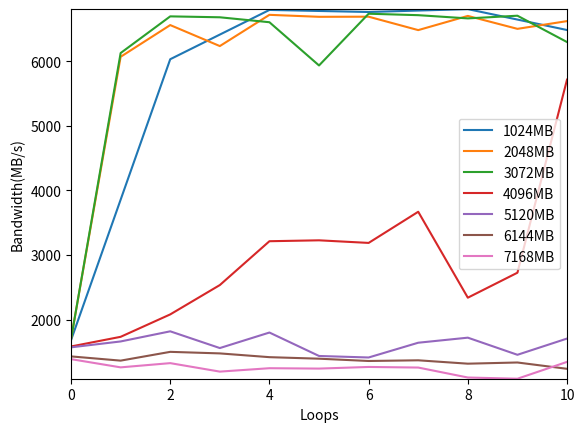

The script that saved this image:
#! /usr/bin/env python3

import matplotlib.pyplot as plt
import numpy as np

x = np.arange(1, 8)
y = [6612.26, 6697.85, 6686.41, 3200.40, 1776.97, 1519.04, 1369.94]
fig = plt.figure()
plt.plot(x, y, marker='o', color='orange')
plt.margins(0)
plt.xlabel('Size of memory(1000 MB)')
plt.ylabel('Average bandwidth(MB/s)')
plt.savefig('bandwidth.png', dpi=227)
plt.clf()

x1 = np.arange(0, 11, 2)
y1 = [1680.19, 6032.19, 6795.72, 6763.85, 6808.33, 6484.74]

x2 = np.arange(11)
y2 = [1699.95, 6069.69, 6561.22, 6235.97, 6719.88,
      6689.27, 6691.02, 6483.23, 6703.02, 6502.76, 6622.51]
y3 = [1696.53, 6127.96, 6696.09, 6681.92, 6605.30,
      5935.54, 6736.97, 6714.58, 6664.68, 6706.24, 6298.27]
y4 = [1582.62, 1732.12, 2079.41, 2533.84, 3213.06,
      3227.01, 3186.77, 3669.34, 2338.32, 2725.24, 5716.24]
y5 = [1569.29, 1660.40, 1817.28, 1558.05, 1798.59,
      1435.46, 1412.03, 1640.72, 1719.02, 1453.76, 1705.09]
y6 = [1428.78, 1363.31, 1499.36, 1475.27, 1417.00,
      1393.31, 1357.75, 1368.35, 1316.10, 1334.49, 1236.72]
y7 = [1386.50, 1259.12, 1324.51, 1193.17, 1245.85,
      1239.99, 1265.39, 1256.14, 1101.80, 1083.07, 1343.84]

plt.plot(x1, y1)
plt.plot(x2, y2)
plt.plot(x2, y3)
plt.plot(x2, y4)
plt.plot(x2, y5)
plt.plot(x2, y6)
plt.plot(x2, y7)
plt.legend(['1024MB', '2048MB', '3072MB',
            '4096MB', '5120MB', '6144MB', '7168MB'])
plt.margins(0)
plt.xlabel('Loops')
plt.ylabel('Bandwidth(MB/s)')
plt.savefig('loops.png', dpi=227)
